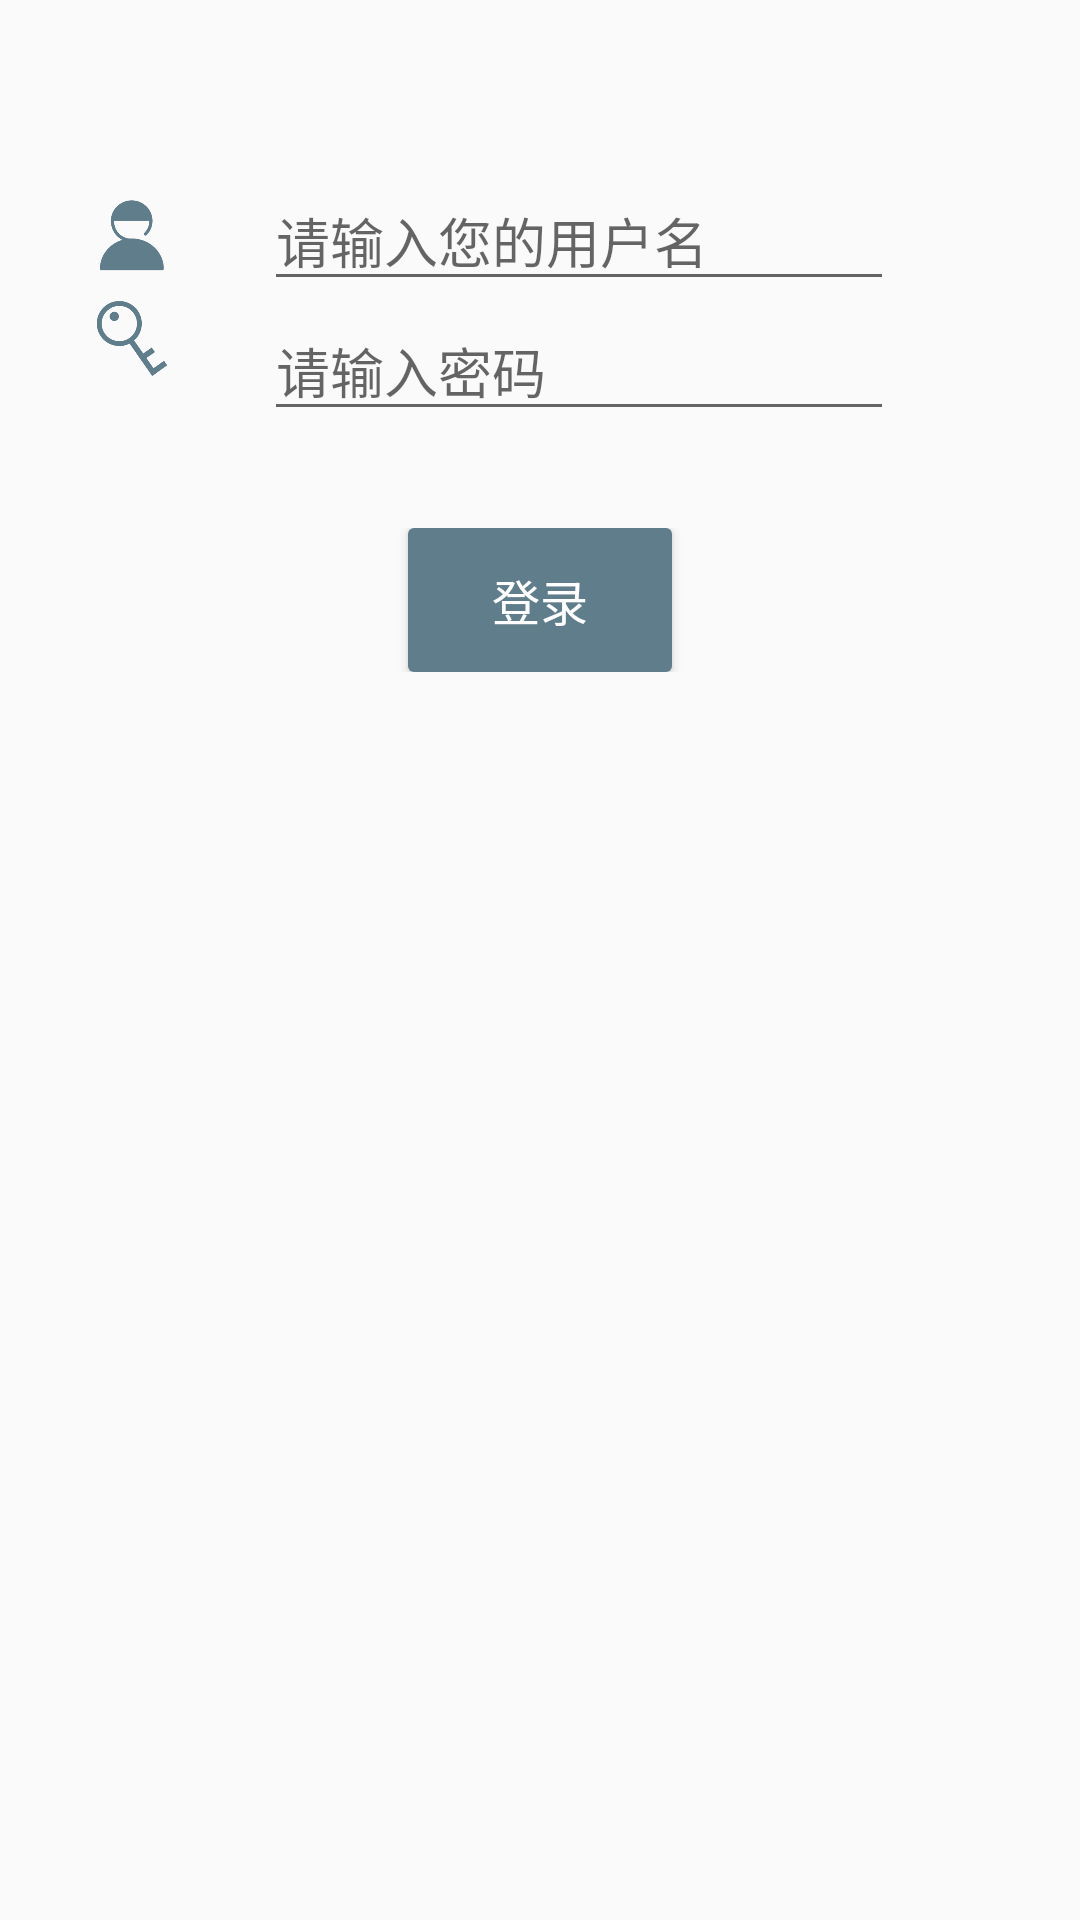

Layout XML and referenced resources for this Android screen:
<!-- AndroidManifest.xml: application theme AppTheme -->
<!-- res/layout/activity_login2.xml -->
<?xml version="1.0" encoding="utf-8"?>
<TableLayout xmlns:android="http://schemas.android.com/apk/res/android"
    xmlns:app="http://schemas.android.com/apk/res-auto"
    xmlns:tools="http://schemas.android.com/tools"
    android:layout_width="match_parent"
    android:layout_height="match_parent"
    tools:context="com.example.yesq.pheniebook.Login2Activity">


    <TableRow
        android:layout_width="match_parent"
        android:layout_height="match_parent" >

        <TextView
            android:id="@+id/textView111"
            android:layout_width="wrap_content"
            android:layout_height="wrap_content" />
    </TableRow>

    <TableRow
        android:layout_width="match_parent"
        android:layout_height="match_parent" >

        <TextView
            android:id="@+id/textView112"
            android:layout_width="wrap_content"
            android:layout_height="wrap_content" />
    </TableRow>

    <TableRow
        android:layout_width="match_parent"
        android:layout_height="match_parent" >

        <TextView
            android:id="@+id/textView113"
            android:layout_width="wrap_content"
            android:layout_height="wrap_content" />
    </TableRow>

    <TableRow
        android:layout_width="match_parent"
        android:layout_height="wrap_content">

        <ImageView
            android:id="@+id/login2_img_user"
            android:layout_width="20dp"
            android:layout_height="25dp"
            android:layout_gravity="center_vertical"
            app:srcCompat="@drawable/user" />

        <EditText
            android:id="@+id/login2_edit_user"
            android:layout_width="90dp"
            android:layout_height="wrap_content"
            android:ems="10"
            android:gravity="start"
            android:hint="请输入您的用户名"
            android:inputType="textPersonName"
            />
    </TableRow>

    <TableRow
        android:layout_width="match_parent"
        android:layout_height="match_parent" >

        <ImageView
            android:id="@+id/login2_img_psw"
            android:layout_width="30dp"
            android:layout_height="25dp"
            app:srcCompat="@drawable/password" />

        <EditText
            android:id="@+id/login2_edit_psw"
            android:layout_width="wrap_content"
            android:layout_height="wrap_content"
            android:ems="10"
            android:gravity="left|center"
            android:hint="请输入密码"
            android:inputType="textPassword" />
    </TableRow>

    <TableRow
        android:layout_width="match_parent"
        android:layout_height="match_parent" >

        <TextView
            android:id="@+id/textView115"
            android:layout_width="wrap_content"
            android:layout_height="wrap_content"
            android:textSize="24sp" />
    </TableRow>


    <TableRow
        android:layout_width="match_parent"
        android:layout_height="match_parent"
        android:gravity="center">

        <Button
            android:id="@+id/login2_btn_sure"
            android:layout_width="match_parent"
            android:layout_height="wrap_content"
            android:background="@drawable/button_style"
            android:gravity="center_vertical|center_horizontal|center"
            android:text="登录"
            android:textColor="@android:color/background_light"
            android:textSize="16sp" />
    </TableRow>

</TableLayout>
<!-- resources referenced by this layout -->
<resources>
  <!-- drawable button_style (drawable) -->
  <?xml version="1.0" encoding="utf-8"?>
  <selector xmlns:android="http://schemas.android.com/apk/res/android">
      
      <item android:state_pressed="true">
          <shape>
              
              <solid android:color="@color/colorPrimary" />
              
              <corners android:radius="2dp" />
          </shape>
      </item>
      
      <item>
          <shape>
              <solid android:color="@color/colorPrimary" />
              <corners android:radius="2dp" />
          </shape>
      </item>
  </selector>
  <!-- drawable password: png bitmap (drawable, 15879 bytes) -->
  <!-- drawable user: png bitmap (drawable, 9921 bytes) -->
  <style name="AppTheme" parent="Theme.AppCompat.Light.DarkActionBar">
          
          <item name="colorPrimary">@color/colorPrimary</item>
          <item name="colorPrimaryDark">@color/colorPrimaryDark</item>
          <item name="colorAccent">@color/colorAccent</item>
      </style>
  <color name="colorPrimary">#607d8b</color>
  <color name="colorPrimaryDark">#455A64</color>
  <color name="colorAccent">#CDDC39</color>
</resources>
